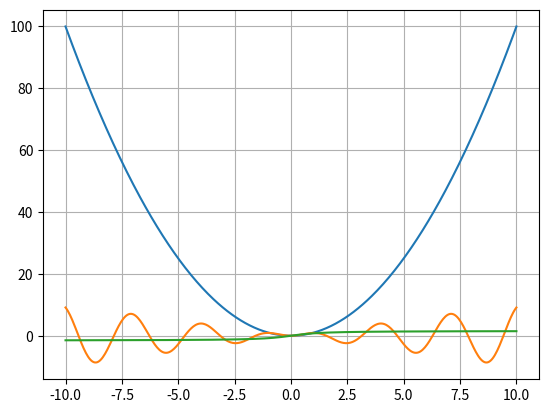

Write the Python code that produced this figure.
import numpy as np
import matplotlib.pyplot as plt


def f(x):
    return x**2


def f1(x):
    return x * np.sin(2 * x)


def f2(x):
    return np.arctan(x)


x = np.linspace(-10, 10, 400)

y1 = f(x)
y2 = f1(x)
y3 = f2(x)

plt.plot(x, y1, label="f(x) = x^2")
plt.plot(x, y2, label="f1(x) = x * sin(2x)")
plt.plot(x, y3, label="f2(x) = arctan(x)")

plt.grid(True)
plt.show()
